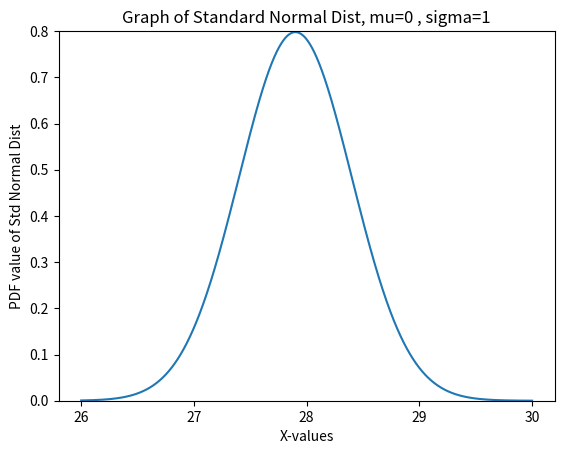

Recreate this plot in Python.
import scipy
import numpy as np
import matplotlib.pyplot as plt 
from scipy.stats import norm
 
X = np.arange(26, 30, 0.0001)  # X is an array of x's
Y = norm.pdf(X, loc=27.9, scale=0.5)  # Y is an array of probabilities
fig, ax = plt.subplots()
plt.title('Graph of Standard Normal Dist, mu=0 , sigma=1')
plt.xlabel('X-values')
plt.ylabel('PDF value of Std Normal Dist')
ax.set_ylim(0, 0.8)
plt.xticks([26, 27, 28, 29, 30])
ax.plot(X, Y)

plt.show()